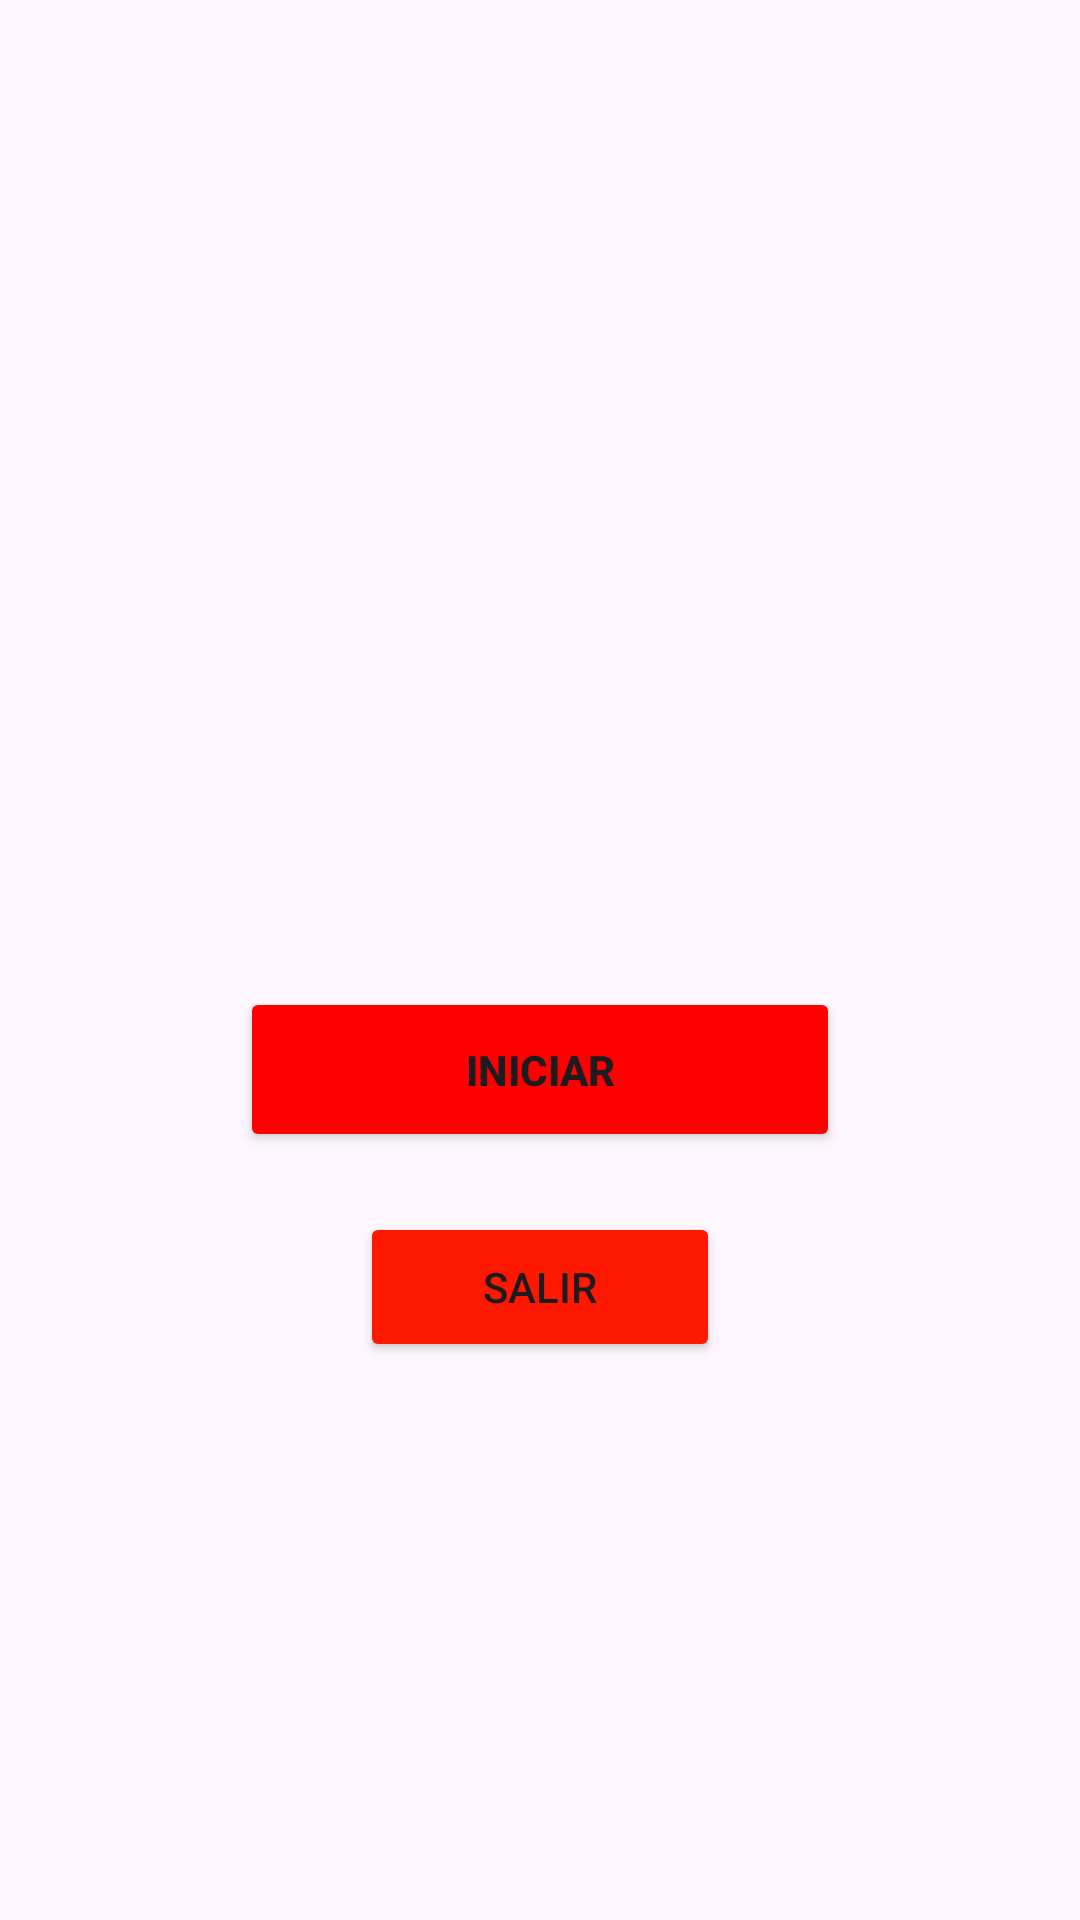

Layout XML and referenced resources for this Android screen:
<!-- AndroidManifest.xml: application theme Theme.PMDMTarea2RRB -->
<!-- res/layout/activity_main.xml -->
<RelativeLayout
    xmlns:android="http://schemas.android.com/apk/res/android"
    android:layout_width="match_parent"
    android:layout_height="match_parent"
    android:id="@+id/main">


    <ImageView
        android:id="@+id/fondo"
        android:layout_width="match_parent"
        android:layout_height="wrap_content"
        android:scaleType="centerCrop"
        android:src="@drawable/fondo2" />


    <ImageView
        android:id="@+id/logfinal"
        android:layout_width="215dp"
        android:layout_height="99dp"
        android:layout_centerHorizontal="true"
        android:layout_marginTop="200dp"
        android:src="@drawable/logo" />


    <Button
        android:id="@+id/btnStart"
        android:layout_width="200dp"
        android:layout_height="55dp"
        android:layout_below="@id/logfinal"
        android:layout_centerHorizontal="true"
        android:layout_marginTop="30dp"
        android:text="INICIAR"

        android:backgroundTint="#FF0000"
        android:textStyle="bold"
    />


    <Button
        android:id="@+id/btnExit"
        android:layout_width="120dp"
        android:layout_height="50dp"
        android:layout_below="@id/btnStart"
        android:layout_centerHorizontal="true"
        android:layout_marginTop="20dp"
        android:text="SALIR"
        android:backgroundTint="#FF1800"/>

</RelativeLayout>
<!-- resources referenced by this layout -->
<resources>
  <style name="Theme.PMDMTarea2RRB" parent="Base.Theme.PMDMTarea2RRB" />
  <style name="Base.Theme.PMDMTarea2RRB" parent="Theme.Material3.DayNight.NoActionBar">
          
          
      </style>
</resources>
